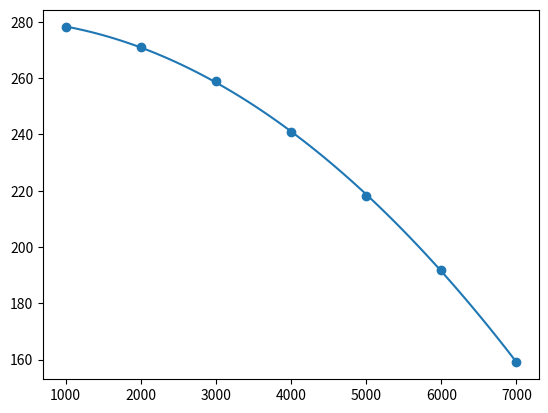

This chart was generated by the following Python code:
from array import *
import matplotlib.pyplot as plt
import numpy as np

H_array = array('i',[278,271,259,241,218,192,159])
Q_array = array('i',[1000,2000,3000,4000,5000,6000,7000])
H_Results = array('f',[0,0,0,0,0,0,0])

SumH = 0
SumQ2 = 0
SumHQ2 = 0
SumQ4 = 0

for i in range(0, 7):
    SumH = SumH + H_array[i]
    SumQ2 = SumQ2 + Q_array[i]*Q_array[i]
    SumHQ2 = SumHQ2 + H_array[i]*Q_array[i]*Q_array[i]
    SumQ4 = SumQ4 + Q_array[i]*Q_array[i]*Q_array[i]*Q_array[i]

a = (SumQ2*SumHQ2-SumH*SumQ4)/(SumQ2*SumQ2-7*SumQ4)
b = (7*SumHQ2 - SumH*SumQ2)/(SumQ2*SumQ2-7*SumQ4)

print(a)
print(b)

x = np.linspace(1000, 7000, 100)
plt.scatter(Q_array, H_array)
plt.plot(x, a-b*x*x)

plt.show()
